Run: headless pygame with SDL's dummy video driver; simulated clock (each Clock.tick advances the game by its frame time, no real sleeping); random seed 0; keys injected as events and as key.get_pressed() state; mouse plan: one left click at the window centre at the start of phase 2, then a move to the lower-right quarter at the start of phase 3.
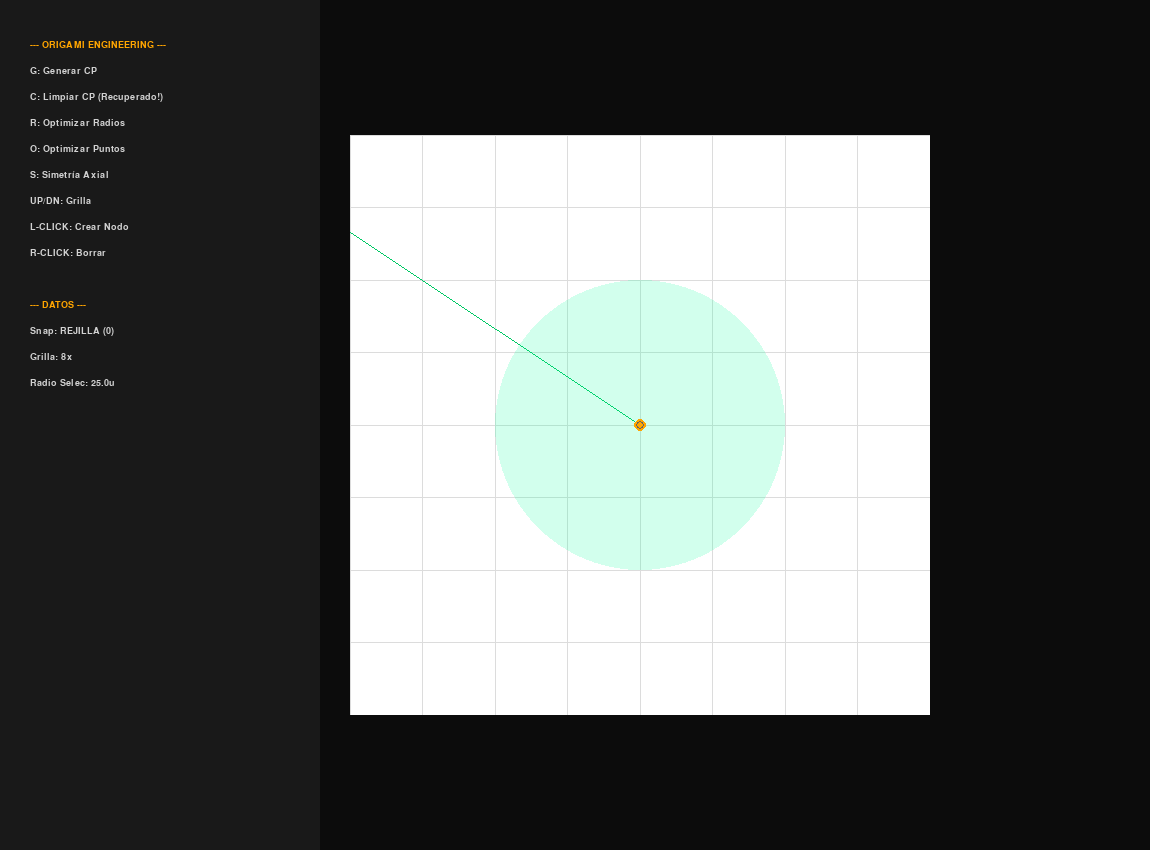
Frame 1 of 4 · flips 1–60 · no input
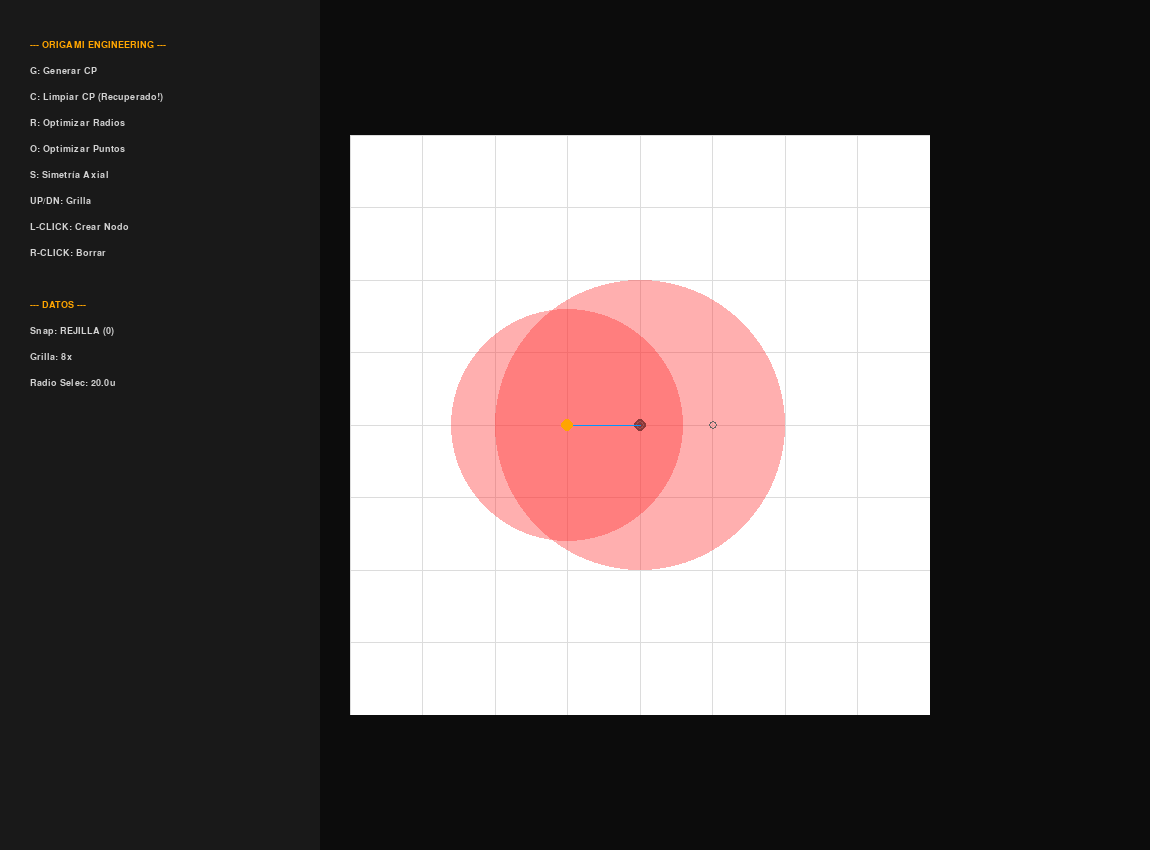
Frame 2 of 4 · flips 61–180 · clicked the window centre · tapped SPACE, RETURN · held RIGHT (→), D
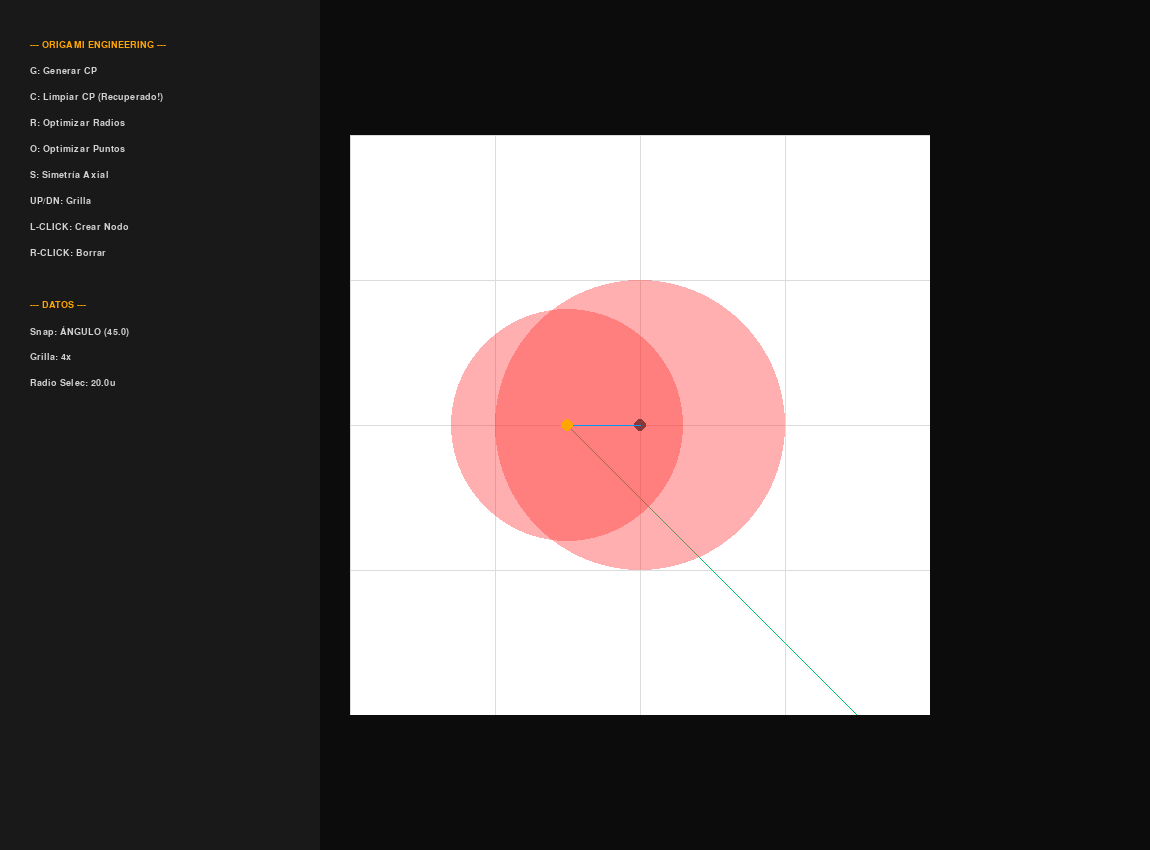
Frame 3 of 4 · flips 181–300 · moved the mouse to the lower-right quarter · held DOWN (↓), S
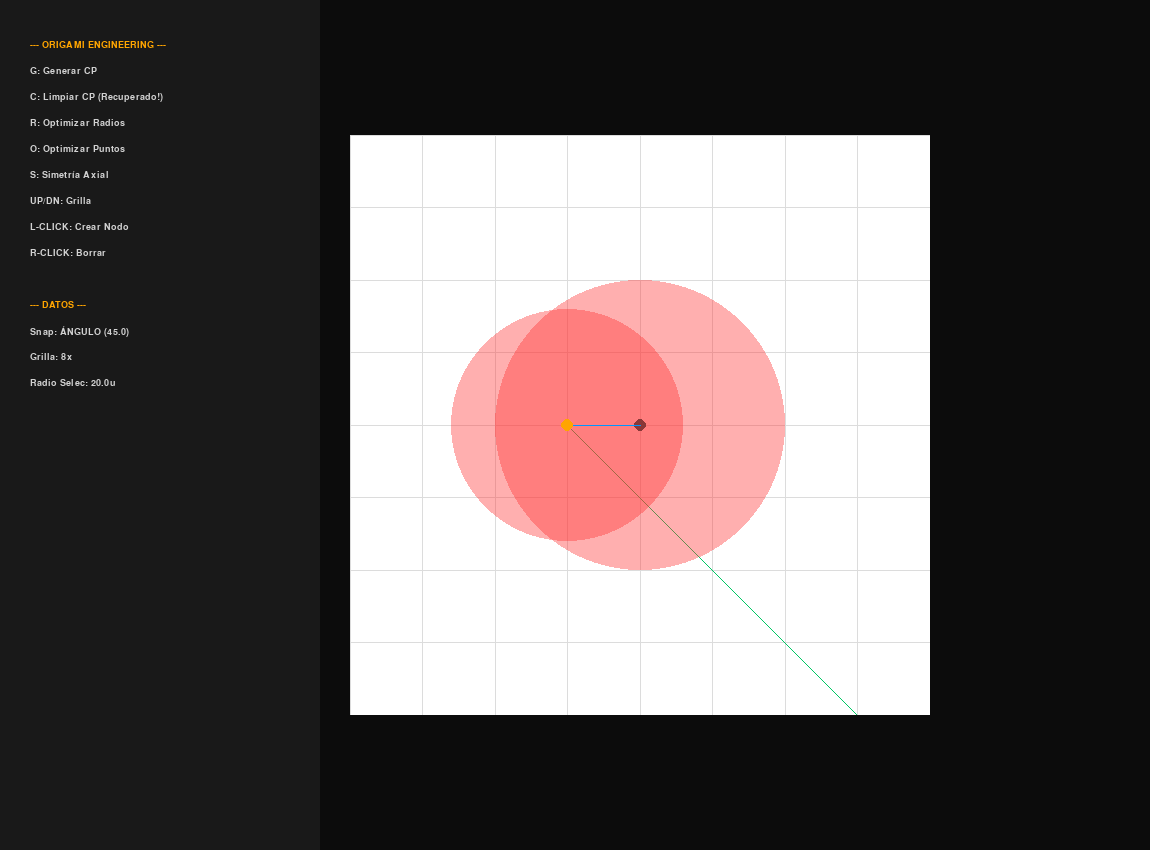
Frame 4 of 4 · flips 301–420 · held LEFT (←), A, UP (↑), W

The pygame program that drew these frames:

import pygame
import math
import copy

# --- PARÁMETROS DE INGENIERÍA ---
WIDTH, HEIGHT = 1150, 850
FPS = 60
PAPER_SIZE = 580
PAPER_RECT = pygame.Rect(350, (HEIGHT - PAPER_SIZE) // 2, PAPER_SIZE, PAPER_SIZE)
SNAP_ANGLE = 22.5

COLORS = {
    "bg": (12, 12, 12),
    "paper": (255, 255, 255),
    "grid": (220, 220, 220, 35),
    "mountain": (220, 20, 60),
    "valley": (30, 100, 255),
    "tree": (0, 150, 255, 120),
    "node": (60, 60, 60),
    "selected": (255, 165, 0),
    "collision": (255, 50, 50, 100),
    "ok_circle": (0, 255, 150, 45),
    "ui_bg": (25, 25, 25),
    "text": (210, 210, 210),
    "preview": (0, 200, 100),
}


class OrigamiEngine:
    def __init__(self):
        pygame.init()
        self.screen = pygame.display.set_mode((WIDTH, HEIGHT))
        pygame.display.set_caption("Origami Engineering Pro - Full Feature Suite")
        self.clock = pygame.time.Clock()
        self.font = pygame.font.SysFont("Consolas", 14, bold=True)

        self.grid_options = [0, 2, 4, 8, 16, 32]
        self.grid_idx = 3
        self.symmetry = True

        self.nodes = [{"pos": list(PAPER_RECT.center), "radius": 25.0, "parent": -1}]
        self.history = []
        self.selected_node = 0
        self.creases = []

    def save_state(self):
        self.history.append(copy.deepcopy(self.nodes))
        if len(self.history) > 60:
            self.history.pop(0)

    def optimize_radii_only(self):
        """Ajusta radios para tangencia SIN mover los vértices."""
        self.save_state()
        for i in range(len(self.nodes)):
            n1, new_r = self.nodes[i], 60.0
            for j, n2 in enumerate(self.nodes):
                if i == j:
                    continue
                dist_u = math.hypot(
                    n1["pos"][0] - n2["pos"][0], n1["pos"][1] - n2["pos"][1]
                ) / (PAPER_SIZE / 100)
                limit_r = dist_u - n2["radius"]
                if limit_r < new_r:
                    new_r = limit_r
            n1["radius"] = max(1.0, new_r)

    def get_hybrid_pos(self, mouse_pos):
        ref_pos = self.nodes[self.selected_node]["pos"]
        res = self.grid_options[self.grid_idx]
        if res > 0:
            step = PAPER_SIZE / res
            gx = PAPER_RECT.left + round((mouse_pos[0] - PAPER_RECT.left) / step) * step
            gy = PAPER_RECT.top + round((mouse_pos[1] - PAPER_RECT.top) / step) * step
            if math.hypot(mouse_pos[0] - gx, mouse_pos[1] - gy) < 18:
                return [int(gx), int(gy)], "REJILLA", 0
        dx, dy = mouse_pos[0] - ref_pos[0], mouse_pos[1] - ref_pos[1]
        dist = math.hypot(dx, dy)
        if dist < 1:
            return list(ref_pos), "CENTRO", 0
        ang = round(math.degrees(math.atan2(dy, dx)) / SNAP_ANGLE) * SNAP_ANGLE
        rad = math.radians(ang)
        return (
            [ref_pos[0] + dist * math.cos(rad), ref_pos[1] + dist * math.sin(rad)],
            "ÁNGULO",
            ang,
        )

    def solve_cp(self):
        self.creases = []
        c_nodes = copy.deepcopy(self.nodes)
        if self.symmetry:
            n_orig, cx = len(self.nodes), PAPER_RECT.centerx
            for i in range(n_orig):
                m_pos = [cx * 2 - self.nodes[i]["pos"][0], self.nodes[i]["pos"][1]]
                if abs(m_pos[0] - self.nodes[i]["pos"][0]) > 2:
                    p_mirr = (
                        self.nodes[i]["parent"] + n_orig
                        if self.nodes[i]["parent"] != -1
                        else -1
                    )
                    c_nodes.append(
                        {
                            "pos": m_pos,
                            "radius": self.nodes[i]["radius"],
                            "parent": p_mirr,
                        }
                    )

        for i, n in enumerate(c_nodes):
            if n["parent"] != -1 and n["parent"] < len(c_nodes):
                self.creases.append(
                    {"p1": n["pos"], "p2": c_nodes[n["parent"]]["pos"], "type": "M"}
                )

        rays = []
        for i, n in enumerate(c_nodes):
            conns = [
                nb["pos"]
                for j, nb in enumerate(c_nodes)
                if nb["parent"] == i or n["parent"] == j
            ]
            if len(conns) >= 2:
                angs = sorted(
                    [math.atan2(p[1] - n["pos"][1], p[0] - n["pos"][0]) for p in conns]
                )
                for k in range(len(angs)):
                    diff = (angs[(k + 1) % len(angs)] - angs[k]) % (2 * math.pi)
                    rays.append(
                        {"origin": n["pos"], "angle": angs[k] + diff / 2, "id": i}
                    )

        for r in rays:
            p1, p2 = r["origin"], [
                r["origin"][0] + 1500 * math.cos(r["angle"]),
                r["origin"][1] + 1500 * math.sin(r["angle"]),
            ]
            closest, min_d = p2, 1500
            for r2 in rays:
                if r["id"] == r2["id"]:
                    continue
                denom = (math.sin(r2["angle"])) * (p2[0] - p1[0]) - (
                    math.cos(r2["angle"])
                ) * (p2[1] - p1[1])
                if abs(denom) > 0.001:
                    ua = (
                        (math.cos(r2["angle"])) * (p1[1] - r2["origin"][1])
                        - (math.sin(r2["angle"])) * (p1[0] - r2["origin"][0])
                    ) / denom
                    if 0 < ua < 1:
                        d = math.hypot(ua * (p2[0] - p1[0]), ua * (p2[1] - p1[1]))
                        if d < min_d and d > 2:
                            min_d, closest = d, [
                                p1[0] + ua * (p2[0] - p1[0]),
                                p1[1] + ua * (p2[1] - p1[1]),
                            ]
            self.creases.append({"p1": p1, "p2": closest, "type": "V"})

    def draw_menu(self, mode, val):
        pygame.draw.rect(self.screen, COLORS["ui_bg"], (0, 0, 320, HEIGHT))
        y, grid_st = 40, (
            f"{self.grid_options[self.grid_idx]}x"
            if self.grid_options[self.grid_idx] > 0
            else "OFF"
        )
        ui = [
            "--- ORIGAMI ENGINEERING ---",
            "G: Generar CP",
            "C: Limpiar CP (Recuperado!)",
            "R: Optimizar Radios",
            "O: Optimizar Puntos",
            "S: Simetría Axial",
            "UP/DN: Grilla",
            "L-CLICK: Crear Nodo",
            "R-CLICK: Borrar",
            "",
            "--- DATOS ---",
            f"Snap: {mode} ({val})",
            f"Grilla: {grid_st}",
            f"Radio Selec: {self.nodes[self.selected_node]['radius']:.1f}u",
        ]
        for line in ui:
            color = COLORS["selected"] if "---" in line else COLORS["text"]
            self.screen.blit(self.font.render(line, True, color), (30, y))
            y += 26

    def run(self):
        while True:
            self.screen.fill(COLORS["bg"])
            pygame.draw.rect(self.screen, COLORS["paper"], PAPER_RECT)
            mouse_raw = pygame.mouse.get_pos()
            target_pos, mode, val = self.get_hybrid_pos(mouse_raw)

            for event in pygame.event.get():
                if event.type == pygame.QUIT:
                    return
                if event.type == pygame.KEYDOWN:
                    if event.key == pygame.K_r:
                        self.optimize_radii_only()
                    if event.key == pygame.K_o:
                        for _ in range(40):
                            for i, n1 in enumerate(self.nodes):
                                for j, n2 in enumerate(self.nodes):
                                    if i == j:
                                        continue
                                    d = math.hypot(
                                        n1["pos"][0] - n2["pos"][0],
                                        n1["pos"][1] - n2["pos"][1],
                                    )
                                    t = (n1["radius"] + n2["radius"]) * (
                                        PAPER_SIZE / 100
                                    )
                                    if d < t:
                                        ov = (t - d) * 0.15
                                        a = math.atan2(
                                            n2["pos"][1] - n1["pos"][1],
                                            n2["pos"][0] - n1["pos"][0],
                                        )
                                        if i != 0:
                                            n1["pos"][0] -= math.cos(a) * ov
                                            n1["pos"][1] -= math.sin(a) * ov
                                        n2["pos"][0] += math.cos(a) * ov
                                        n2["pos"][1] += math.sin(a) * ov
                    if event.key == pygame.K_g:
                        self.solve_cp()
                    if event.key == pygame.K_c:
                        self.creases = []
                    if event.key == pygame.K_s:
                        self.symmetry = not self.symmetry
                    if event.key == pygame.K_UP:
                        self.grid_idx = min(
                            len(self.grid_options) - 1, self.grid_idx + 1
                        )
                    if event.key == pygame.K_DOWN:
                        self.grid_idx = max(0, self.grid_idx - 1)
                    if event.key == pygame.K_z and self.history:
                        self.nodes = self.history.pop()

                if event.type == pygame.MOUSEBUTTONDOWN:
                    self.save_state()
                    clicked = next(
                        (
                            i
                            for i, n in enumerate(self.nodes)
                            if math.hypot(
                                mouse_raw[0] - n["pos"][0], mouse_raw[1] - n["pos"][1]
                            )
                            < 15
                        ),
                        -1,
                    )
                    if event.button == 1:
                        if clicked != -1:
                            self.selected_node = clicked
                        else:
                            self.nodes.append(
                                {
                                    "pos": target_pos,
                                    "radius": 20.0,
                                    "parent": self.selected_node,
                                }
                            )
                            self.selected_node = len(self.nodes) - 1
                    if event.button == 3 and clicked != -1:
                        if len(self.nodes) > 1:
                            self.nodes.pop(clicked)
                            self.selected_node = 0
                    if event.button == 4:
                        self.nodes[self.selected_node]["radius"] += 1.0
                    if event.button == 5:
                        self.nodes[self.selected_node]["radius"] = max(
                            1.0, self.nodes[self.selected_node]["radius"] - 1.0
                        )

            self.screen.set_clip(PAPER_RECT)
            if self.grid_options[self.grid_idx] > 0:
                step = PAPER_SIZE / self.grid_options[self.grid_idx]
                for i in range(self.grid_options[self.grid_idx] + 1):
                    pygame.draw.line(
                        self.screen,
                        COLORS["grid"],
                        (PAPER_RECT.left + i * step, PAPER_RECT.top),
                        (PAPER_RECT.left + i * step, PAPER_RECT.bottom),
                        1,
                    )
                    pygame.draw.line(
                        self.screen,
                        COLORS["grid"],
                        (PAPER_RECT.left, PAPER_RECT.top + i * step),
                        (PAPER_RECT.right, PAPER_RECT.top + i * step),
                        1,
                    )

            pygame.draw.line(
                self.screen,
                COLORS["preview"],
                self.nodes[self.selected_node]["pos"],
                target_pos,
                1,
            )
            for c in self.creases:
                pygame.draw.line(
                    self.screen,
                    COLORS["mountain"] if c["type"] == "M" else COLORS["valley"],
                    c["p1"],
                    c["p2"],
                    2 if c["type"] == "M" else 1,
                )

            for i, n in enumerate(self.nodes):
                r_px = int(n["radius"] * (PAPER_SIZE / 100))
                coll = any(
                    math.hypot(n["pos"][0] - o["pos"][0], n["pos"][1] - o["pos"][1])
                    < (n["radius"] + o["radius"]) * (PAPER_SIZE / 100) - 0.5
                    for j, o in enumerate(self.nodes)
                    if i != j
                )
                s = pygame.Surface((r_px * 2, r_px * 2), pygame.SRCALPHA)
                pygame.draw.circle(
                    s,
                    COLORS["collision"] if coll else COLORS["ok_circle"],
                    (r_px, r_px),
                    r_px,
                )
                self.screen.blit(s, (n["pos"][0] - r_px, n["pos"][1] - r_px))
                if n["parent"] != -1:
                    pygame.draw.line(
                        self.screen,
                        COLORS["tree"],
                        n["pos"],
                        self.nodes[n["parent"]]["pos"],
                        1,
                    )
                pygame.draw.circle(
                    self.screen,
                    COLORS["selected"] if i == self.selected_node else COLORS["node"],
                    n["pos"],
                    6,
                )
                if self.symmetry:
                    m_pos = [PAPER_RECT.centerx * 2 - n["pos"][0], n["pos"][1]]
                    pygame.draw.circle(self.screen, (100, 100, 100), m_pos, 4, 1)

            self.screen.set_clip(None)
            self.draw_menu(mode, val)
            pygame.display.flip()
            self.clock.tick(FPS)


if __name__ == "__main__":
    OrigamiEngine().run()
